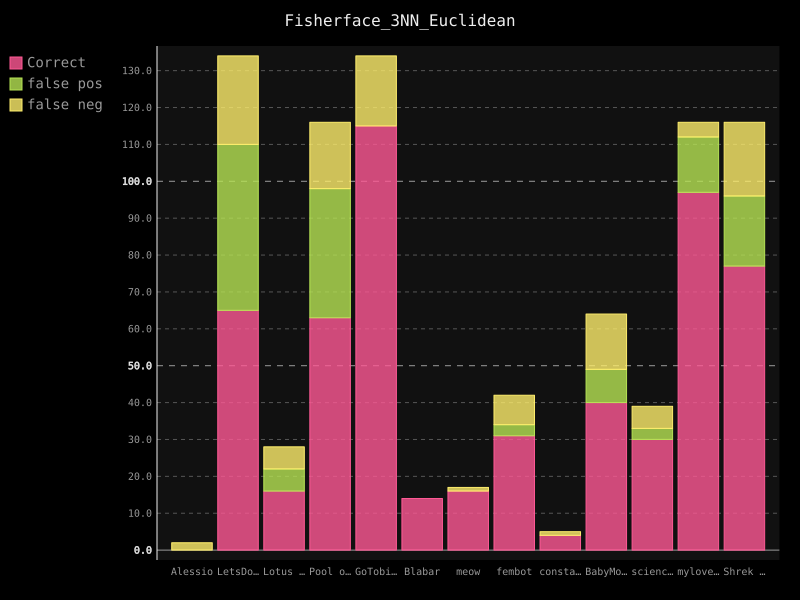

The file beside this chart, header and first rows:
username; guessed_correct; false-positive; false-negative
Alessio; 0; 0; 2
LetsDoThis; 65; 45; 24
Lotus Flower; 16; 6; 6
Pool of Poo; 63; 35; 18
GoTobias; 115; 0; 19
Blabar; 14; 0; 0
meow; 16; 0; 1
fembot; 31; 3; 8
constance; 4; 0; 1
BabyMonkey; 40; 9; 15
science1; 30; 3; 6
mylovelyml; 97; 15; 4
Shrek is Life; 77; 19; 20
